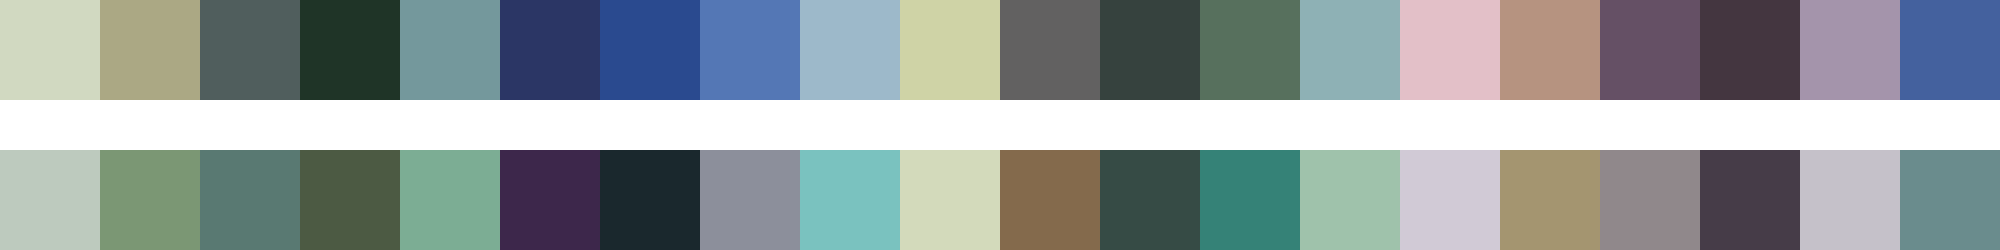

The file beside this chart, header and first rows:
#d1d9c1	#aba884	#505e5d	#1f3427	#74989c	#2b3665	#2a4a8f	#5477b5	#9db9ca	#cfd3a6	#626161	#36423e	#57705d	#8eb1b5	#e3c0c8	#b69380	#655065	#443640	#a494ab	#44619e
#bdcabe	#7b9774	#597972	#4c5a43	#7cad94	#3d274b	#1a282d	#8c8f9b	#7ac2bf	#d3dabb	#846a4c	#364b45	#358277	#9fc2ab	#d1cad6	#a49570	#90888b	#463c48	#c5c1c9	#6a8c8d
